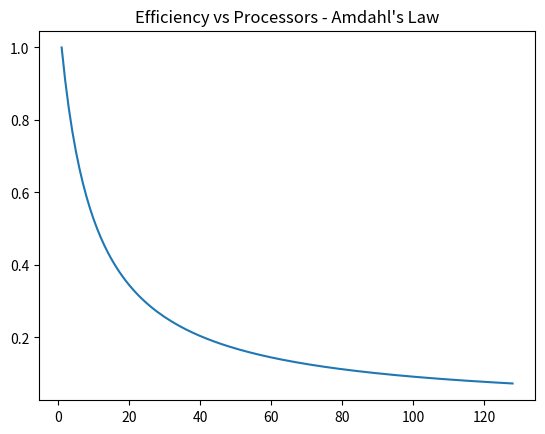

The matplotlib source for this figure:
import matplotlib.pyplot as pyplot

s_frac = 0.1
p_max = 128

speed_up = []
efficiency = []

for i in range(1, p_max + 1):
	cur_speedup = 1 / (s_frac + ((1 - s_frac) / i))
	speed_up.append(cur_speedup)
	efficiency.append(cur_speedup/i)

p_limits = [i for i in range(1, p_max + 1)]

pyplot.plot(p_limits,speed_up)
pyplot.title('Speedup vs Processors - Amdahl\'s Law')
#pyplot.show()
pyplot.savefig('speedup.png')
pyplot.close()
pyplot.plot(p_limits,efficiency)
pyplot.title('Efficiency vs Processors - Amdahl\'s Law')
#pyplot.show()
pyplot.savefig('efficiency.png') 